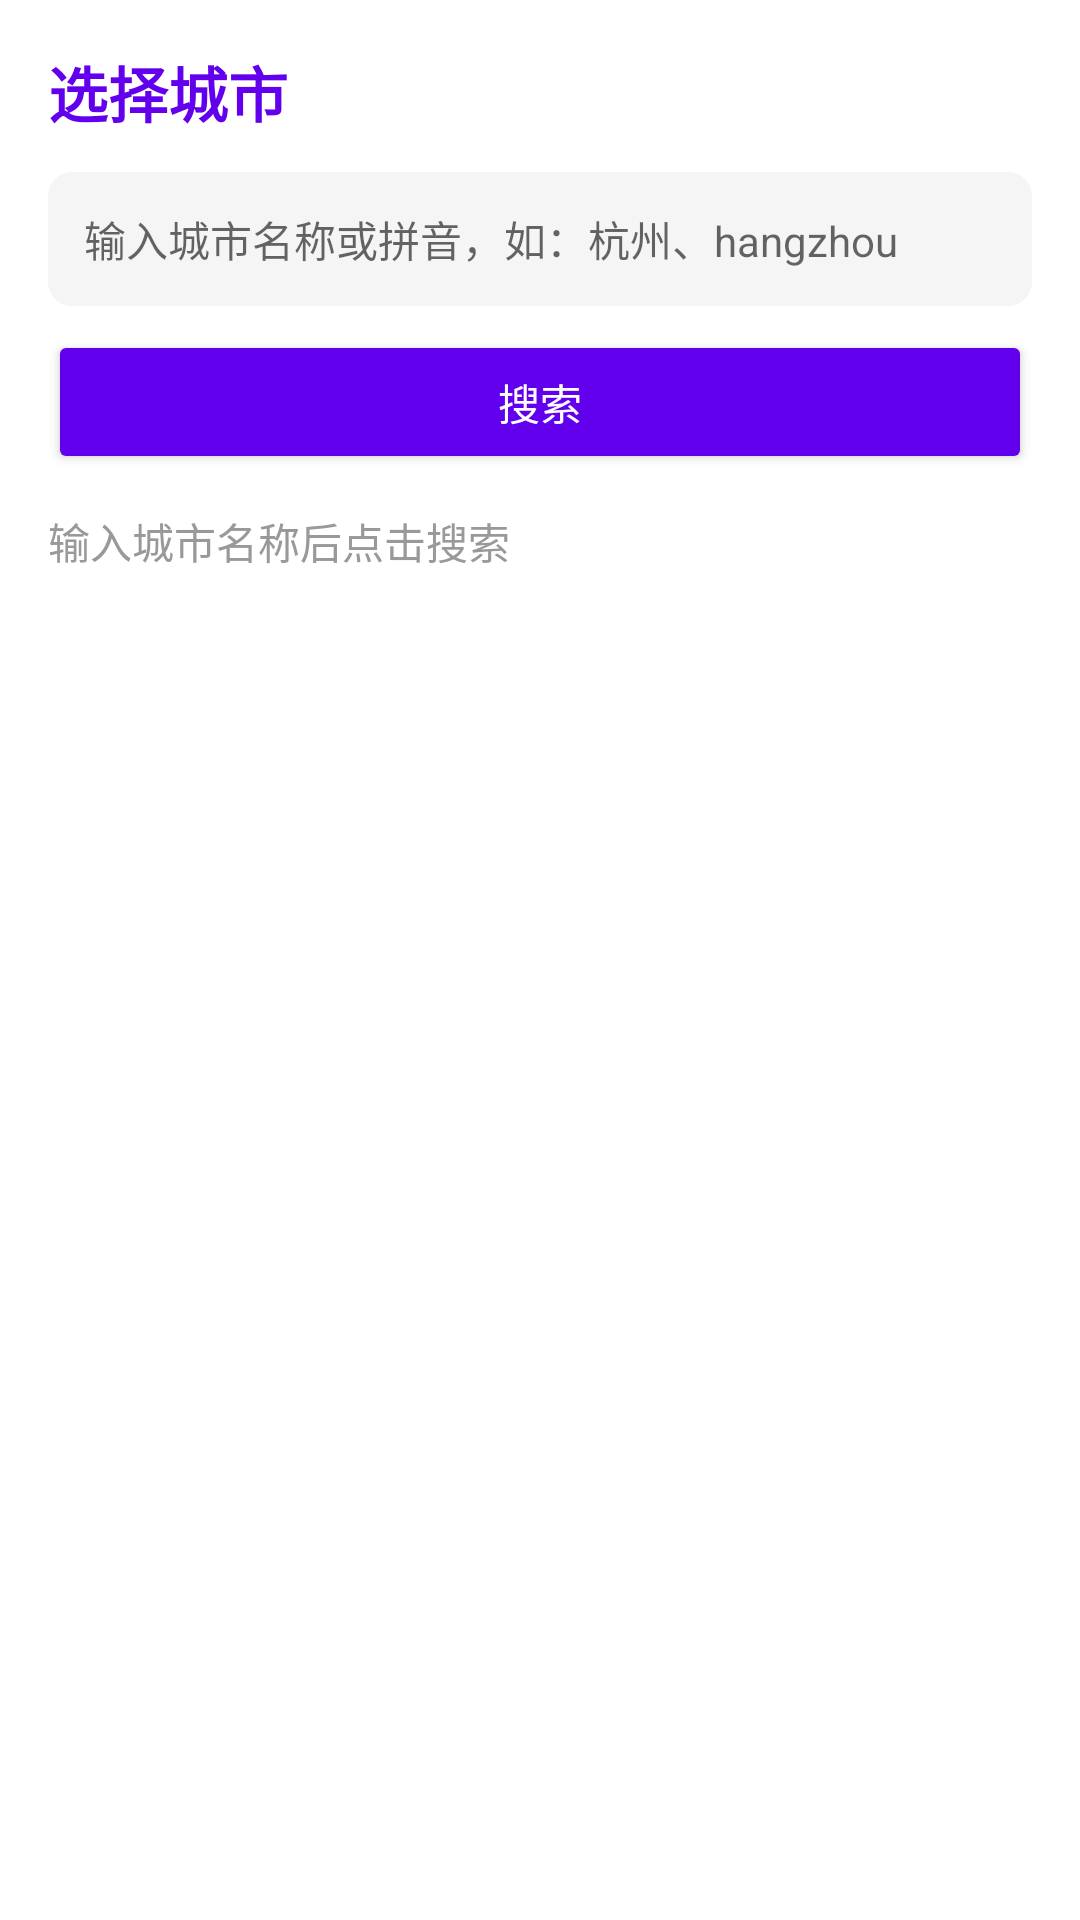

Layout XML and referenced resources for this Android screen:
<!-- AndroidManifest.xml: application theme Theme.ReverseClock -->
<!-- res/layout/dialog_city_picker.xml -->
<?xml version="1.0" encoding="utf-8"?>
<LinearLayout xmlns:android="http://schemas.android.com/apk/res/android"
    android:layout_width="match_parent"
    android:layout_height="wrap_content"
    android:orientation="vertical"
    android:padding="16dp"
    android:background="@color/white">

    <TextView
        android:id="@+id/tvDialogTitle"
        android:layout_width="wrap_content"
        android:layout_height="wrap_content"
        android:text="选择城市"
        android:textSize="20sp"
        android:textStyle="bold"
        android:textColor="@color/primary"
        android:layout_marginBottom="12dp"/>

    <EditText
        android:id="@+id/etSearchCity"
        android:layout_width="match_parent"
        android:layout_height="wrap_content"
        android:hint="输入城市名称或拼音，如：杭州、hangzhou"
        android:textSize="14sp"
        android:padding="12dp"
        android:background="@drawable/search_bg"
        android:singleLine="true"
        android:imeOptions="actionSearch"
        android:layout_marginBottom="8dp"/>

    <Button
        android:id="@+id/btnSearchCity"
        android:layout_width="match_parent"
        android:layout_height="wrap_content"
        android:text="搜索"
        android:textAllCaps="false"
        android:backgroundTint="@color/primary"
        android:textColor="@color/white"
        android:layout_marginBottom="12dp"/>

    <TextView
        android:id="@+id/tvCityHint"
        android:layout_width="wrap_content"
        android:layout_height="wrap_content"
        android:text="输入城市名称后点击搜索"
        android:textSize="14sp"
        android:textColor="@color/gray"
        android:layout_marginBottom="8dp"/>

    <ListView
        android:id="@+id/listCities"
        android:layout_width="match_parent"
        android:layout_height="280dp"
        android:divider="@color/divider"
        android:dividerHeight="1dp"/>

</LinearLayout>
<!-- resources referenced by this layout -->
<resources>
  <color name="divider">#E0E0E0</color>
  <color name="gray">#999999</color>
  <color name="primary">#6200EE</color>
  <color name="white">#FFFFFFFF</color>
  <!-- drawable search_bg (drawable) -->
  <?xml version="1.0" encoding="utf-8"?>
  <shape xmlns:android="http://schemas.android.com/apk/res/android"
      android:shape="rectangle">
      <solid android:color="#F5F5F5"/>
      <corners android:radius="8dp"/>
      <padding android:left="8dp" android:right="8dp" android:top="4dp" android:bottom="4dp"/>
  </shape>
  <style name="Theme.ReverseClock" parent="Theme.MaterialComponents.DayNight.DarkActionBar">
          
          <item name="colorPrimary">@color/purple_500</item>
          <item name="colorPrimaryVariant">@color/purple_700</item>
          <item name="colorOnPrimary">@color/white</item>
          
          <item name="colorSecondary">@color/teal_200</item>
          <item name="colorSecondaryVariant">@color/teal_700</item>
          <item name="colorOnSecondary">@color/black</item>
          
          <item name="android:statusBarColor" tools:targetApi="l">?attr/colorPrimaryVariant</item>
          
      </style>
  <color name="purple_500">#FF6200EE</color>
  <color name="purple_700">#FF3700B3</color>
  <color name="teal_200">#FF03DAC5</color>
  <color name="teal_700">#FF018786</color>
  <color name="black">#FF000000</color>
</resources>
